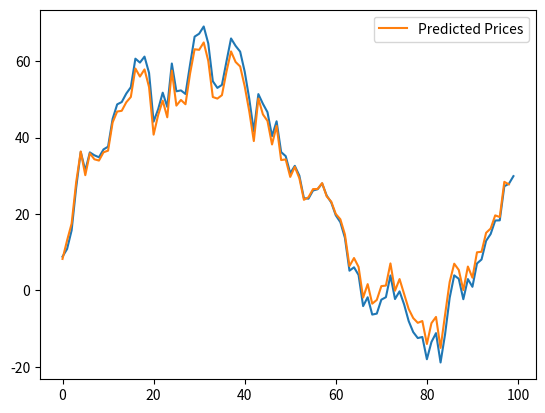

Python code for this plot:
import numpy as np
import matplotlib.pyplot as plt

# Generowanie danych symulacyjnych
np.random.seed(0)
timesteps = 100
prices = np.cumsum(np.random.normal(0, 5, timesteps))

# Normalizacja danych
prices_normalized = (prices - np.mean(prices)) / np.std(prices)

# Przygotowanie danych wejściowych i wyjściowych dla modelu
X = []
y = []

for i in range(timesteps - 1):
    X.append(prices_normalized[i:i+1])
    y.append(prices_normalized[i+1])

X = np.array(X)
y = np.array(y)

# Parametry modelu
input_size = 1
hidden_size = 100
output_size = 1
learning_rate = 0.001

# Inicjalizacja wag
Wxh = np.random.randn(hidden_size, input_size) * 0.01
Whh = np.random.randn(hidden_size, hidden_size) * 0.01
Why = np.random.randn(output_size, hidden_size) * 0.01
bh = np.zeros((hidden_size, 1))
by = np.zeros((output_size, 1))

# Uczenie modelu
for epoch in range(1000):
    loss = 0
    hprev = np.zeros((hidden_size, 1))

    for i in range(X.shape[0]):
        x, target = X[i].reshape(-1, 1), y[i]

        # Forward pass
        h = np.tanh(np.dot(Wxh, x) + np.dot(Whh, hprev) + bh)
        y_pred = np.dot(Why, h) + by

        # Compute loss
        loss += 0.5 * (y_pred - target)**2

        # Backward pass
        dy = y_pred - target
        dWhy = np.dot(dy, h.T)
        dby = dy
        dh = np.dot(Why.T, dy) + hprev
        dhraw = (1 - h**2) * dh
        dWxh = np.dot(dhraw, x.T)
        dWhh = np.dot(dhraw, hprev.T)
        dbh = dhraw

        # Update weights
        Wxh -= learning_rate * dWxh
        Whh -= learning_rate * dWhh
        Why -= learning_rate * dWhy
        bh -= learning_rate * dbh
        by -= learning_rate * dby

        hprev = h

    if epoch % 100 == 0:
        print(f'Epoch {epoch}, Loss: {loss.item()}')

# Predykcja
predictions = []
h = np.zeros((hidden_size, 1))


for i in range(X.shape[0]):
    x = X[i].reshape(-1, 1)

    h = np.tanh(np.dot(Wxh, x) + np.dot(Whh, h) + bh)
    y_pred = np.dot(Why, h) + by
    predictions.append(y_pred.item())

# Denormalizacja danych
predictions = np.array(predictions) * np.std(prices) + np.mean(prices)

# Wykres wyników
plt.plot(prices)
plt.plot(predictions, label='Predicted Prices')
plt.legend()
plt.show()
